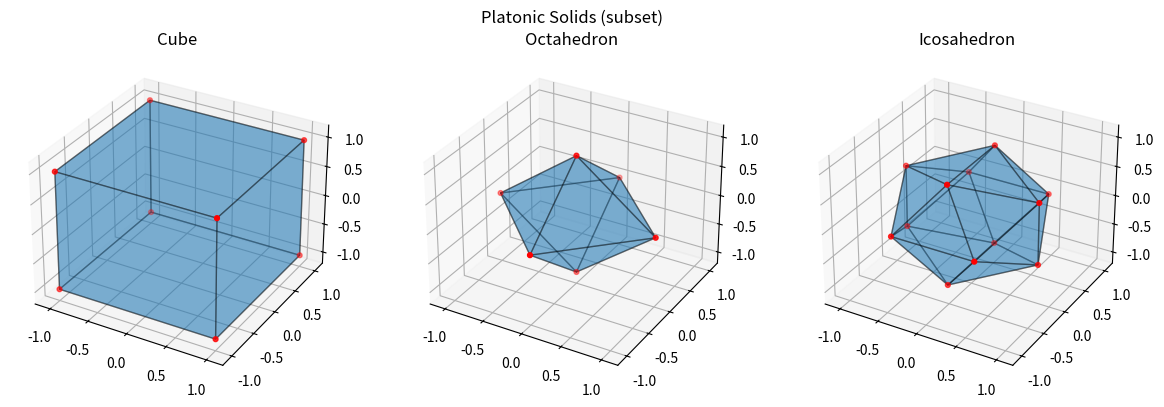

Source code (Python):
"""Sacred geometry visualization helpers.

This module provides educational geometry generators and plotting utilities.
The concepts are offered for creative/reflective use and should not be treated
as medical diagnosis or treatment.
"""

from __future__ import annotations

import math
from dataclasses import dataclass
from typing import Dict, Iterable, List, Sequence, Tuple

import matplotlib.pyplot as plt
import numpy as np
from mpl_toolkits.mplot3d.art3d import Poly3DCollection

Point2D = Tuple[float, float]
Point3D = Tuple[float, float, float]


@dataclass
class Solid:
    name: str
    vertices: np.ndarray
    faces: List[List[int]]


def fibonacci_sequence(n: int) -> List[int]:
    """Generate the first n Fibonacci numbers."""
    if n <= 0:
        return []
    if n == 1:
        return [0]
    seq = [0, 1]
    while len(seq) < n:
        seq.append(seq[-1] + seq[-2])
    return seq


def golden_ratio_spiral(turns: float = 5.0, points: int = 1_000) -> Tuple[np.ndarray, np.ndarray]:
    """Generate x, y coordinates for a logarithmic spiral using phi growth."""
    phi = (1 + math.sqrt(5)) / 2
    theta = np.linspace(0, 2 * np.pi * turns, points)
    b = math.log(phi) / (np.pi / 2)
    r = np.exp(b * theta)
    x = r * np.cos(theta)
    y = r * np.sin(theta)
    return x, y


def _circle_points(radius: float, center: Point2D, samples: int = 180) -> Tuple[np.ndarray, np.ndarray]:
    t = np.linspace(0, 2 * np.pi, samples)
    return center[0] + radius * np.cos(t), center[1] + radius * np.sin(t)


def seed_of_life_centers(radius: float = 1.0) -> List[Point2D]:
    """Return centers for the seven circles in the Seed of Life."""
    centers = [(0.0, 0.0)]
    for i in range(6):
        angle = i * (np.pi / 3)
        centers.append((radius * np.cos(angle), radius * np.sin(angle)))
    return centers


def flower_of_life_centers(radius: float = 1.0, rings: int = 2) -> List[Point2D]:
    """Hexagonal lattice centers for a Flower of Life pattern."""
    centers = []
    for q in range(-rings, rings + 1):
        r1 = max(-rings, -q - rings)
        r2 = min(rings, -q + rings)
        for r in range(r1, r2 + 1):
            x = radius * (np.sqrt(3) * (q + r / 2))
            y = radius * (1.5 * r)
            centers.append((x, y))
    return centers


def vesica_piscis(radius: float = 1.0, samples: int = 400) -> Dict[str, np.ndarray]:
    """Create two equal circles with centers one radius apart."""
    c1 = (-radius / 2, 0.0)
    c2 = (radius / 2, 0.0)
    x1, y1 = _circle_points(radius, c1, samples)
    x2, y2 = _circle_points(radius, c2, samples)
    return {"x1": x1, "y1": y1, "x2": x2, "y2": y2}


def tree_of_life_points(scale: float = 1.0) -> Dict[str, Point2D]:
    """Simple 2D layout of the ten Sephirot."""
    base = {
        "Keter": (0, 4),
        "Chokhmah": (1.5, 3),
        "Binah": (-1.5, 3),
        "Chesed": (1.8, 2),
        "Gevurah": (-1.8, 2),
        "Tiferet": (0, 1.6),
        "Netzach": (1.2, 0.6),
        "Hod": (-1.2, 0.6),
        "Yesod": (0, -0.2),
        "Malkuth": (0, -1.4),
    }
    return {k: (v[0] * scale, v[1] * scale) for k, v in base.items()}


def metatrons_cube_points(radius: float = 1.0) -> List[Point2D]:
    """Use the 13-circle layout often used to construct Metatron's Cube."""
    points = flower_of_life_centers(radius=radius, rings=1)
    outer = []
    for angle in np.linspace(0, 2 * np.pi, 6, endpoint=False):
        outer.append((2 * radius * np.cos(angle), 2 * radius * np.sin(angle)))
    return points + outer


def sri_yantra_triangles(scale: float = 1.0) -> List[np.ndarray]:
    """Approximate interlocking triangles for Sri Yantra visualization."""
    triangles = []
    radii = np.linspace(1.0, 0.3, 9)
    for i, r in enumerate(radii):
        up = i % 2 == 0
        start = np.pi / 2 if up else -np.pi / 2
        verts = []
        for k in range(3):
            a = start + k * (2 * np.pi / 3)
            verts.append((scale * r * np.cos(a), scale * r * np.sin(a)))
        triangles.append(np.array(verts))
    return triangles


def infinity_symbol(a: float = 1.0, samples: int = 500) -> Tuple[np.ndarray, np.ndarray]:
    """Lemniscate of Bernoulli parametric form."""
    t = np.linspace(0, 2 * np.pi, samples)
    x = a * np.cos(t) / (1 + np.sin(t) ** 2)
    y = a * np.sin(t) * np.cos(t) / (1 + np.sin(t) ** 2)
    return x, y


def labyrinth_path(turns: int = 7, samples: int = 2_000) -> Tuple[np.ndarray, np.ndarray]:
    """Generate a single-path circular labyrinth-like spiral."""
    theta = np.linspace(0, 2 * np.pi * turns, samples)
    r = np.linspace(0.1, 1.0, samples)
    x = r * np.cos(theta)
    y = r * np.sin(theta)
    return x, y


def hexagram_points(radius: float = 1.0) -> Tuple[np.ndarray, np.ndarray]:
    angles_up = np.array([np.pi / 2, np.pi / 2 + 2 * np.pi / 3, np.pi / 2 + 4 * np.pi / 3])
    angles_down = angles_up + np.pi
    up = np.column_stack((radius * np.cos(angles_up), radius * np.sin(angles_up)))
    down = np.column_stack((radius * np.cos(angles_down), radius * np.sin(angles_down)))
    return up, down


def cube() -> Solid:
    v = np.array(
        [
            (-1, -1, -1),
            (1, -1, -1),
            (1, 1, -1),
            (-1, 1, -1),
            (-1, -1, 1),
            (1, -1, 1),
            (1, 1, 1),
            (-1, 1, 1),
        ],
        dtype=float,
    )
    f = [[0, 1, 2, 3], [4, 5, 6, 7], [0, 1, 5, 4], [2, 3, 7, 6], [1, 2, 6, 5], [0, 3, 7, 4]]
    return Solid("Cube", v, f)


def octahedron() -> Solid:
    v = np.array([(1, 0, 0), (-1, 0, 0), (0, 1, 0), (0, -1, 0), (0, 0, 1), (0, 0, -1)], dtype=float)
    f = [[0, 2, 4], [2, 1, 4], [1, 3, 4], [3, 0, 4], [0, 2, 5], [2, 1, 5], [1, 3, 5], [3, 0, 5]]
    return Solid("Octahedron", v, f)


def icosahedron() -> Solid:
    phi = (1 + np.sqrt(5)) / 2
    v = np.array(
        [
            (-1, phi, 0),
            (1, phi, 0),
            (-1, -phi, 0),
            (1, -phi, 0),
            (0, -1, phi),
            (0, 1, phi),
            (0, -1, -phi),
            (0, 1, -phi),
            (phi, 0, -1),
            (phi, 0, 1),
            (-phi, 0, -1),
            (-phi, 0, 1),
        ],
        dtype=float,
    )
    v /= np.linalg.norm(v, axis=1).max()
    f = [
        [0, 11, 5], [0, 5, 1], [0, 1, 7], [0, 7, 10], [0, 10, 11],
        [1, 5, 9], [5, 11, 4], [11, 10, 2], [10, 7, 6], [7, 1, 8],
        [3, 9, 4], [3, 4, 2], [3, 2, 6], [3, 6, 8], [3, 8, 9],
        [4, 9, 5], [2, 4, 11], [6, 2, 10], [8, 6, 7], [9, 8, 1],
    ]
    return Solid("Icosahedron", v, f)


def torus(R: float = 2.0, r: float = 0.7, nu: int = 60, nv: int = 30) -> Tuple[np.ndarray, np.ndarray, np.ndarray]:
    u = np.linspace(0, 2 * np.pi, nu)
    v = np.linspace(0, 2 * np.pi, nv)
    uu, vv = np.meshgrid(u, v)
    x = (R + r * np.cos(vv)) * np.cos(uu)
    y = (R + r * np.cos(vv)) * np.sin(uu)
    z = r * np.sin(vv)
    return x, y, z


def visualize_seed_of_life(ax: plt.Axes, radius: float = 1.0) -> None:
    for c in seed_of_life_centers(radius):
        x, y = _circle_points(radius, c)
        ax.plot(x, y, "b", lw=1)
    ax.set_aspect("equal")


def visualize_flower_of_life(ax: plt.Axes, radius: float = 1.0, rings: int = 2) -> None:
    for c in flower_of_life_centers(radius, rings):
        x, y = _circle_points(radius, c)
        ax.plot(x, y, "purple", lw=0.9)
    ax.set_aspect("equal")


def visualize_vesica_piscis(ax: plt.Axes, radius: float = 1.0) -> None:
    circles = vesica_piscis(radius)
    ax.plot(circles["x1"], circles["y1"], "g")
    ax.plot(circles["x2"], circles["y2"], "g")
    ax.set_aspect("equal")


def visualize_tree_of_life(ax: plt.Axes) -> None:
    points = tree_of_life_points()
    lines = [
        ("Keter", "Chokhmah"), ("Keter", "Binah"), ("Chokhmah", "Binah"),
        ("Chokhmah", "Chesed"), ("Binah", "Gevurah"), ("Chesed", "Tiferet"),
        ("Gevurah", "Tiferet"), ("Tiferet", "Netzach"), ("Tiferet", "Hod"),
        ("Netzach", "Yesod"), ("Hod", "Yesod"), ("Yesod", "Malkuth"),
    ]
    for a, b in lines:
        ax.plot([points[a][0], points[b][0]], [points[a][1], points[b][1]], "k-", lw=1)
    for name, (x, y) in points.items():
        ax.scatter([x], [y], s=35, c="gold")
        ax.text(x + 0.05, y + 0.05, name, fontsize=8)
    ax.set_aspect("equal")


def visualize_metatrons_cube(ax: plt.Axes, radius: float = 1.0) -> None:
    pts = metatrons_cube_points(radius)
    for c in pts:
        x, y = _circle_points(radius, c)
        ax.plot(x, y, color="steelblue", lw=0.7)
    for i, p1 in enumerate(pts):
        for p2 in pts[i + 1 :]:
            ax.plot([p1[0], p2[0]], [p1[1], p2[1]], color="gray", lw=0.3, alpha=0.5)
    ax.set_aspect("equal")


def visualize_sri_yantra(ax: plt.Axes) -> None:
    for tri in sri_yantra_triangles():
        closed = np.vstack((tri, tri[0]))
        ax.plot(closed[:, 0], closed[:, 1], "maroon", lw=1)
    x, y = _circle_points(1.1, (0, 0))
    ax.plot(x, y, "maroon", lw=1)
    ax.set_aspect("equal")


def visualize_infinity(ax: plt.Axes) -> None:
    x, y = infinity_symbol()
    ax.plot(x, y, "darkblue")
    ax.set_aspect("equal")


def visualize_labyrinth(ax: plt.Axes) -> None:
    x, y = labyrinth_path()
    ax.plot(x, y, "darkgreen")
    ax.set_aspect("equal")


def visualize_hexagram(ax: plt.Axes) -> None:
    up, down = hexagram_points()
    up_c = np.vstack((up, up[0]))
    down_c = np.vstack((down, down[0]))
    ax.plot(up_c[:, 0], up_c[:, 1], "indigo")
    ax.plot(down_c[:, 0], down_c[:, 1], "indigo")
    ax.set_aspect("equal")


def _plot_solid(ax: plt.Axes, solid: Solid) -> None:
    polys = [[solid.vertices[idx] for idx in face] for face in solid.faces]
    collection = Poly3DCollection(polys, alpha=0.35, edgecolor="k")
    ax.add_collection3d(collection)
    ax.scatter(solid.vertices[:, 0], solid.vertices[:, 1], solid.vertices[:, 2], c="red", s=12)
    lim = 1.2
    ax.set_xlim(-lim, lim)
    ax.set_ylim(-lim, lim)
    ax.set_zlim(-lim, lim)
    ax.set_title(solid.name)


def visualize_platonic_solids() -> None:
    solids = [cube(), octahedron(), icosahedron()]
    fig = plt.figure(figsize=(12, 4))
    for i, solid in enumerate(solids, start=1):
        ax = fig.add_subplot(1, 3, i, projection="3d")
        _plot_solid(ax, solid)
    fig.suptitle("Platonic Solids (subset)")
    plt.tight_layout()


def visualize_cube(ax: plt.Axes) -> None:
    _plot_solid(ax, cube())


def visualize_octahedron(ax: plt.Axes) -> None:
    _plot_solid(ax, octahedron())


def visualize_icosahedron(ax: plt.Axes) -> None:
    _plot_solid(ax, icosahedron())


def visualize_torus(ax: plt.Axes) -> None:
    x, y, z = torus()
    ax.plot_surface(x, y, z, cmap="viridis", linewidth=0, alpha=0.85)


def demo_all(output_prefix: str = "sacred") -> None:
    """Render all requested 2D patterns and selected 3D plots to image files."""
    visuals = {
        "seed_of_life": visualize_seed_of_life,
        "flower_of_life": visualize_flower_of_life,
        "vesica_piscis": visualize_vesica_piscis,
        "tree_of_life": visualize_tree_of_life,
        "metatrons_cube": visualize_metatrons_cube,
        "sri_yantra": visualize_sri_yantra,
        "infinity": visualize_infinity,
        "labyrinth": visualize_labyrinth,
        "hexagram": visualize_hexagram,
    }

    for name, draw in visuals.items():
        fig, ax = plt.subplots(figsize=(6, 6))
        draw(ax)
        ax.axis("off")
        fig.savefig(f"{output_prefix}_{name}.png", dpi=160, bbox_inches="tight")
        plt.close(fig)

    fig = plt.figure(figsize=(6, 6))
    ax = fig.add_subplot(111, projection="3d")
    visualize_cube(ax)
    fig.savefig(f"{output_prefix}_cube.png", dpi=160, bbox_inches="tight")
    plt.close(fig)

    fig = plt.figure(figsize=(6, 6))
    ax = fig.add_subplot(111, projection="3d")
    visualize_octahedron(ax)
    fig.savefig(f"{output_prefix}_octahedron.png", dpi=160, bbox_inches="tight")
    plt.close(fig)

    fig = plt.figure(figsize=(6, 6))
    ax = fig.add_subplot(111, projection="3d")
    visualize_icosahedron(ax)
    fig.savefig(f"{output_prefix}_icosahedron.png", dpi=160, bbox_inches="tight")
    plt.close(fig)

    fig = plt.figure(figsize=(7, 5))
    ax = fig.add_subplot(111, projection="3d")
    visualize_torus(ax)
    fig.savefig(f"{output_prefix}_torus.png", dpi=160, bbox_inches="tight")
    plt.close(fig)


if __name__ == "__main__":
    visualize_platonic_solids()
    plt.show()
